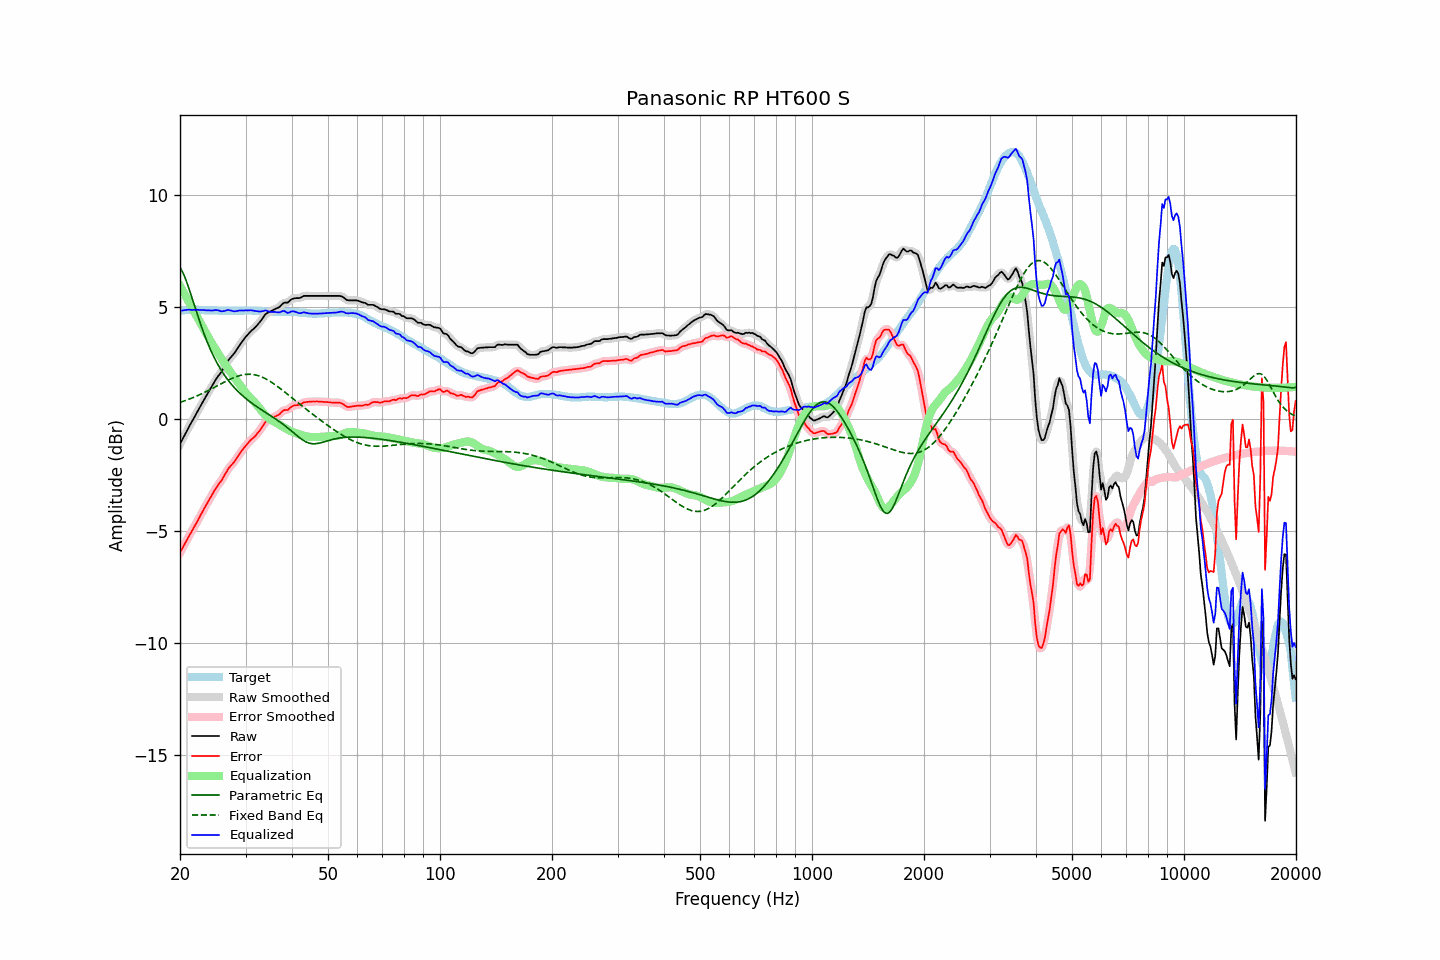

The table this chart was drawn from, first rows:
frequency, raw, error, smoothed, error_smoothed, equalization, parametric_eq, fixed_band_eq, equalized_raw, equalized_smoothed, target
20.00, -1.11, -5.96, -1.11, -5.96, 5.95, 6.78, 0.75, 4.84, 4.84, 4.85
20.20, -0.97, -5.83, -0.97, -5.83, 5.82, 6.66, 0.78, 4.85, 4.85, 4.86
20.40, -0.83, -5.70, -0.83, -5.69, 5.69, 6.52, 0.80, 4.86, 4.86, 4.87
20.61, -0.69, -5.56, -0.69, -5.56, 5.56, 6.35, 0.83, 4.87, 4.87, 4.87
20.81, -0.55, -5.43, -0.55, -5.42, 5.43, 6.16, 0.85, 4.88, 4.88, 4.88
21.02, -0.41, -5.29, -0.41, -5.29, 5.30, 5.96, 0.88, 4.89, 4.89, 4.88
21.23, -0.28, -5.17, -0.28, -5.17, 5.17, 5.74, 0.91, 4.89, 4.89, 4.89
21.44, -0.16, -5.05, -0.16, -5.04, 5.04, 5.52, 0.94, 4.88, 4.89, 4.89
21.66, -0.03, -4.92, -0.03, -4.92, 4.91, 5.30, 0.96, 4.88, 4.88, 4.89
21.87, 0.10, -4.78, 0.10, -4.79, 4.79, 5.07, 0.99, 4.89, 4.89, 4.89
22.09, 0.23, -4.66, 0.23, -4.66, 4.66, 4.85, 1.02, 4.89, 4.89, 4.90
22.31, 0.36, -4.53, 0.36, -4.53, 4.52, 4.63, 1.06, 4.89, 4.89, 4.89
22.54, 0.49, -4.40, 0.49, -4.40, 4.39, 4.41, 1.09, 4.88, 4.88, 4.88
22.76, 0.62, -4.25, 0.62, -4.26, 4.26, 4.20, 1.12, 4.88, 4.88, 4.87
22.99, 0.75, -4.12, 0.75, -4.12, 4.13, 4.00, 1.16, 4.88, 4.88, 4.87
23.22, 0.88, -3.99, 0.88, -3.99, 4.00, 3.81, 1.19, 4.88, 4.87, 4.87
23.45, 1.00, -3.86, 1.00, -3.86, 3.87, 3.62, 1.23, 4.87, 4.87, 4.86
23.69, 1.13, -3.74, 1.13, -3.74, 3.74, 3.44, 1.26, 4.86, 4.86, 4.86
23.92, 1.25, -3.61, 1.25, -3.61, 3.61, 3.27, 1.30, 4.86, 4.86, 4.86
24.16, 1.37, -3.49, 1.37, -3.49, 3.48, 3.10, 1.33, 4.86, 4.86, 4.86
24.40, 1.49, -3.37, 1.49, -3.37, 3.36, 2.94, 1.37, 4.86, 4.86, 4.86
24.65, 1.62, -3.24, 1.62, -3.24, 3.25, 2.79, 1.41, 4.87, 4.87, 4.86
24.89, 1.74, -3.12, 1.74, -3.12, 3.13, 2.65, 1.45, 4.88, 4.87, 4.86
25.14, 1.85, -3.01, 1.85, -3.01, 3.02, 2.52, 1.49, 4.87, 4.87, 4.86
25.39, 1.95, -2.90, 1.95, -2.91, 2.91, 2.39, 1.53, 4.86, 4.86, 4.85
25.65, 2.04, -2.81, 2.04, -2.81, 2.79, 2.27, 1.56, 4.83, 4.84, 4.85
25.91, 2.14, -2.71, 2.14, -2.70, 2.68, 2.15, 1.60, 4.82, 4.83, 4.85
26.16, 2.26, -2.59, 2.26, -2.59, 2.57, 2.04, 1.64, 4.83, 4.83, 4.85
26.43, 2.38, -2.47, 2.38, -2.46, 2.46, 1.93, 1.68, 4.84, 4.85, 4.85
26.69, 2.51, -2.34, 2.51, -2.34, 2.36, 1.83, 1.71, 4.87, 4.86, 4.85
26.96, 2.63, -2.22, 2.62, -2.23, 2.25, 1.74, 1.75, 4.88, 4.87, 4.85
27.23, 2.72, -2.13, 2.72, -2.13, 2.15, 1.65, 1.78, 4.87, 4.87, 4.85
27.50, 2.80, -2.05, 2.80, -2.04, 2.05, 1.56, 1.82, 4.84, 4.85, 4.84
27.77, 2.88, -1.96, 2.88, -1.96, 1.95, 1.48, 1.85, 4.83, 4.83, 4.84
28.05, 2.97, -1.87, 2.98, -1.87, 1.85, 1.40, 1.88, 4.82, 4.82, 4.84
28.33, 3.08, -1.76, 3.08, -1.76, 1.75, 1.32, 1.90, 4.83, 4.83, 4.84
28.62, 3.19, -1.65, 3.19, -1.66, 1.65, 1.25, 1.93, 4.84, 4.84, 4.84
28.90, 3.30, -1.55, 3.30, -1.55, 1.55, 1.18, 1.95, 4.85, 4.85, 4.85
29.19, 3.40, -1.45, 3.40, -1.45, 1.46, 1.11, 1.97, 4.85, 4.86, 4.85
29.48, 3.50, -1.35, 3.50, -1.35, 1.36, 1.05, 1.98, 4.86, 4.86, 4.85
29.78, 3.60, -1.26, 3.60, -1.26, 1.26, 0.98, 1.99, 4.86, 4.86, 4.86
30.08, 3.69, -1.17, 3.69, -1.17, 1.17, 0.92, 2.00, 4.86, 4.86, 4.86
30.38, 3.77, -1.09, 3.77, -1.09, 1.09, 0.87, 2.01, 4.86, 4.86, 4.86
30.68, 3.85, -1.01, 3.85, -1.00, 1.01, 0.81, 2.01, 4.86, 4.86, 4.85
30.99, 3.93, -0.93, 3.92, -0.93, 0.94, 0.76, 2.01, 4.87, 4.86, 4.85
31.30, 3.99, -0.86, 3.99, -0.87, 0.87, 0.70, 2.00, 4.86, 4.86, 4.85
31.61, 4.05, -0.80, 4.05, -0.80, 0.79, 0.65, 1.99, 4.84, 4.85, 4.85
31.93, 4.12, -0.73, 4.12, -0.73, 0.71, 0.60, 1.98, 4.83, 4.83, 4.85
32.24, 4.20, -0.64, 4.20, -0.65, 0.63, 0.55, 1.96, 4.83, 4.82, 4.84
32.57, 4.28, -0.56, 4.28, -0.56, 0.53, 0.50, 1.94, 4.81, 4.82, 4.84
32.89, 4.37, -0.47, 4.37, -0.46, 0.44, 0.45, 1.91, 4.81, 4.81, 4.84
33.22, 4.47, -0.35, 4.47, -0.35, 0.35, 0.41, 1.88, 4.82, 4.82, 4.82
33.55, 4.57, -0.25, 4.58, -0.24, 0.26, 0.36, 1.85, 4.83, 4.84, 4.82
33.89, 4.68, -0.13, 4.66, -0.15, 0.18, 0.31, 1.82, 4.86, 4.85, 4.81
34.23, 4.73, -0.08, 4.73, -0.08, 0.11, 0.27, 1.78, 4.84, 4.84, 4.81
34.57, 4.77, -0.04, 4.77, -0.03, 0.05, 0.22, 1.74, 4.82, 4.82, 4.81
34.92, 4.80, -0.01, 4.80, -0.00, -0.00, 0.18, 1.69, 4.80, 4.80, 4.81
35.27, 4.84, 0.04, 4.84, 0.04, -0.05, 0.13, 1.65, 4.79, 4.80, 4.80
35.62, 4.88, 0.08, 4.88, 0.08, -0.08, 0.08, 1.60, 4.79, 4.79, 4.80
35.97, 4.92, 0.12, 4.92, 0.12, -0.12, 0.03, 1.55, 4.80, 4.79, 4.80
... 635 more rows
